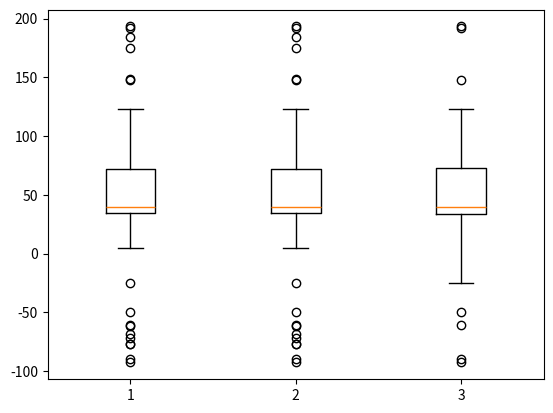

Here is the Python script that generated this plot:
import matplotlib.pyplot as plt
import numpy as np

np.random.seed(19680801)

spread = np.random.rand(50) * 100
center = np.ones(25) * 40
flier_high = np.random.rand(10) * 100 + 100
flier_low = np.random.rand(10) * -100
d2 = np.concatenate((spread, center, flier_high, flier_low))

data = [d2, d2, d2[::2]]

fig, ax = plt.subplots()
ax.boxplot(data)

plt.show()
